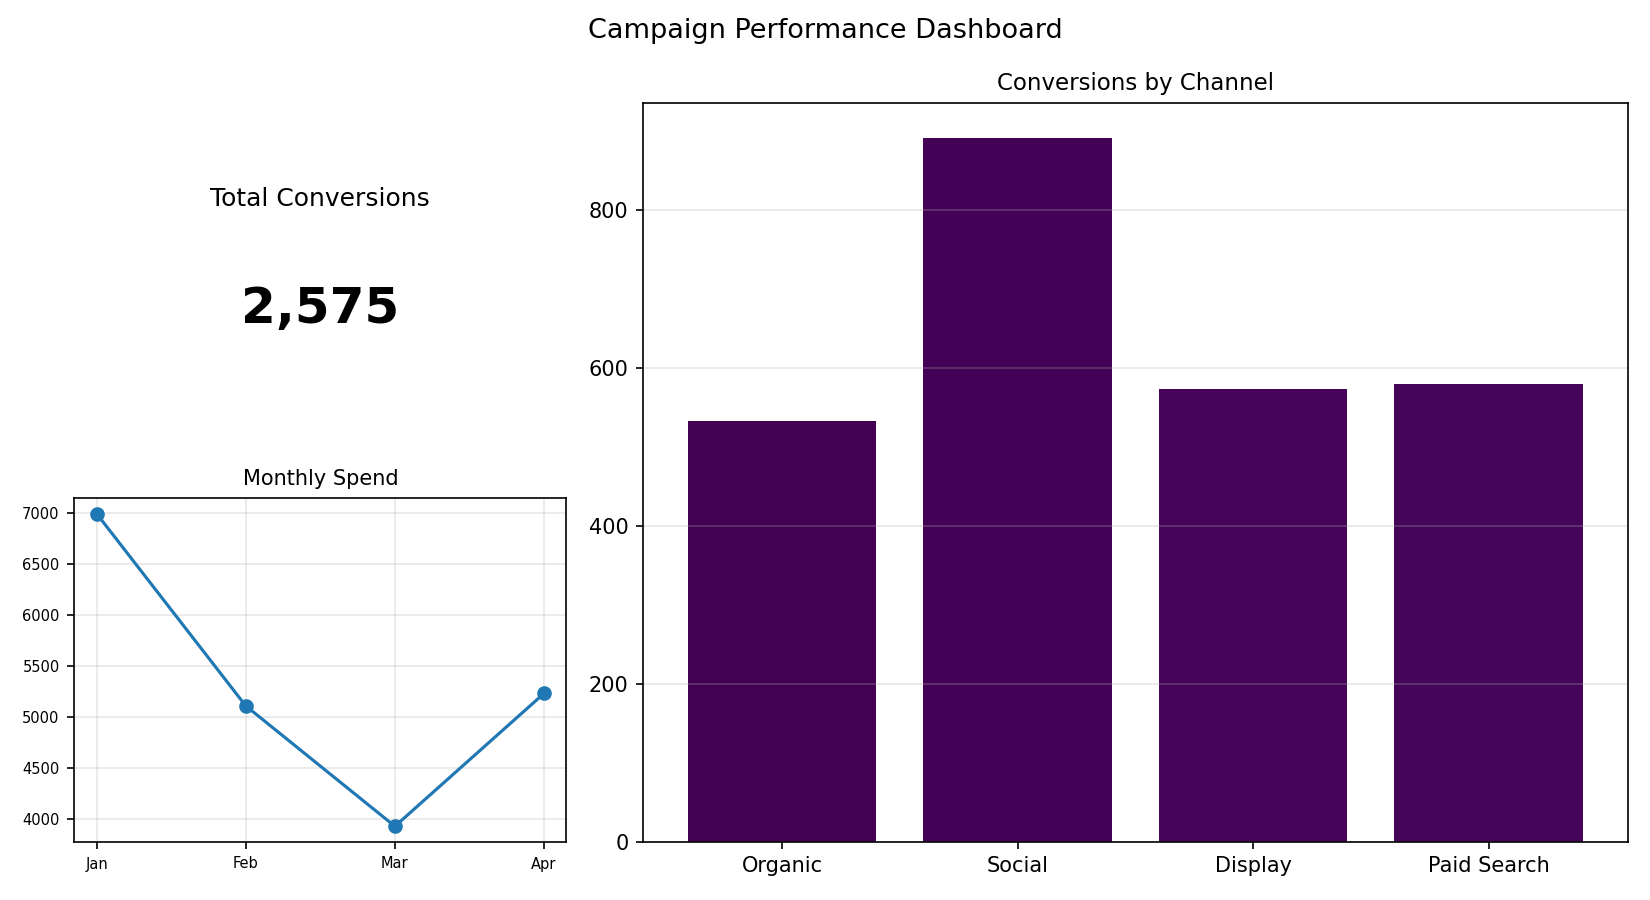

The data file committed next to this chart (first rows):
Channel, Conversions
Organic, 532
Social, 891
Display, 573
Paid Search, 579
